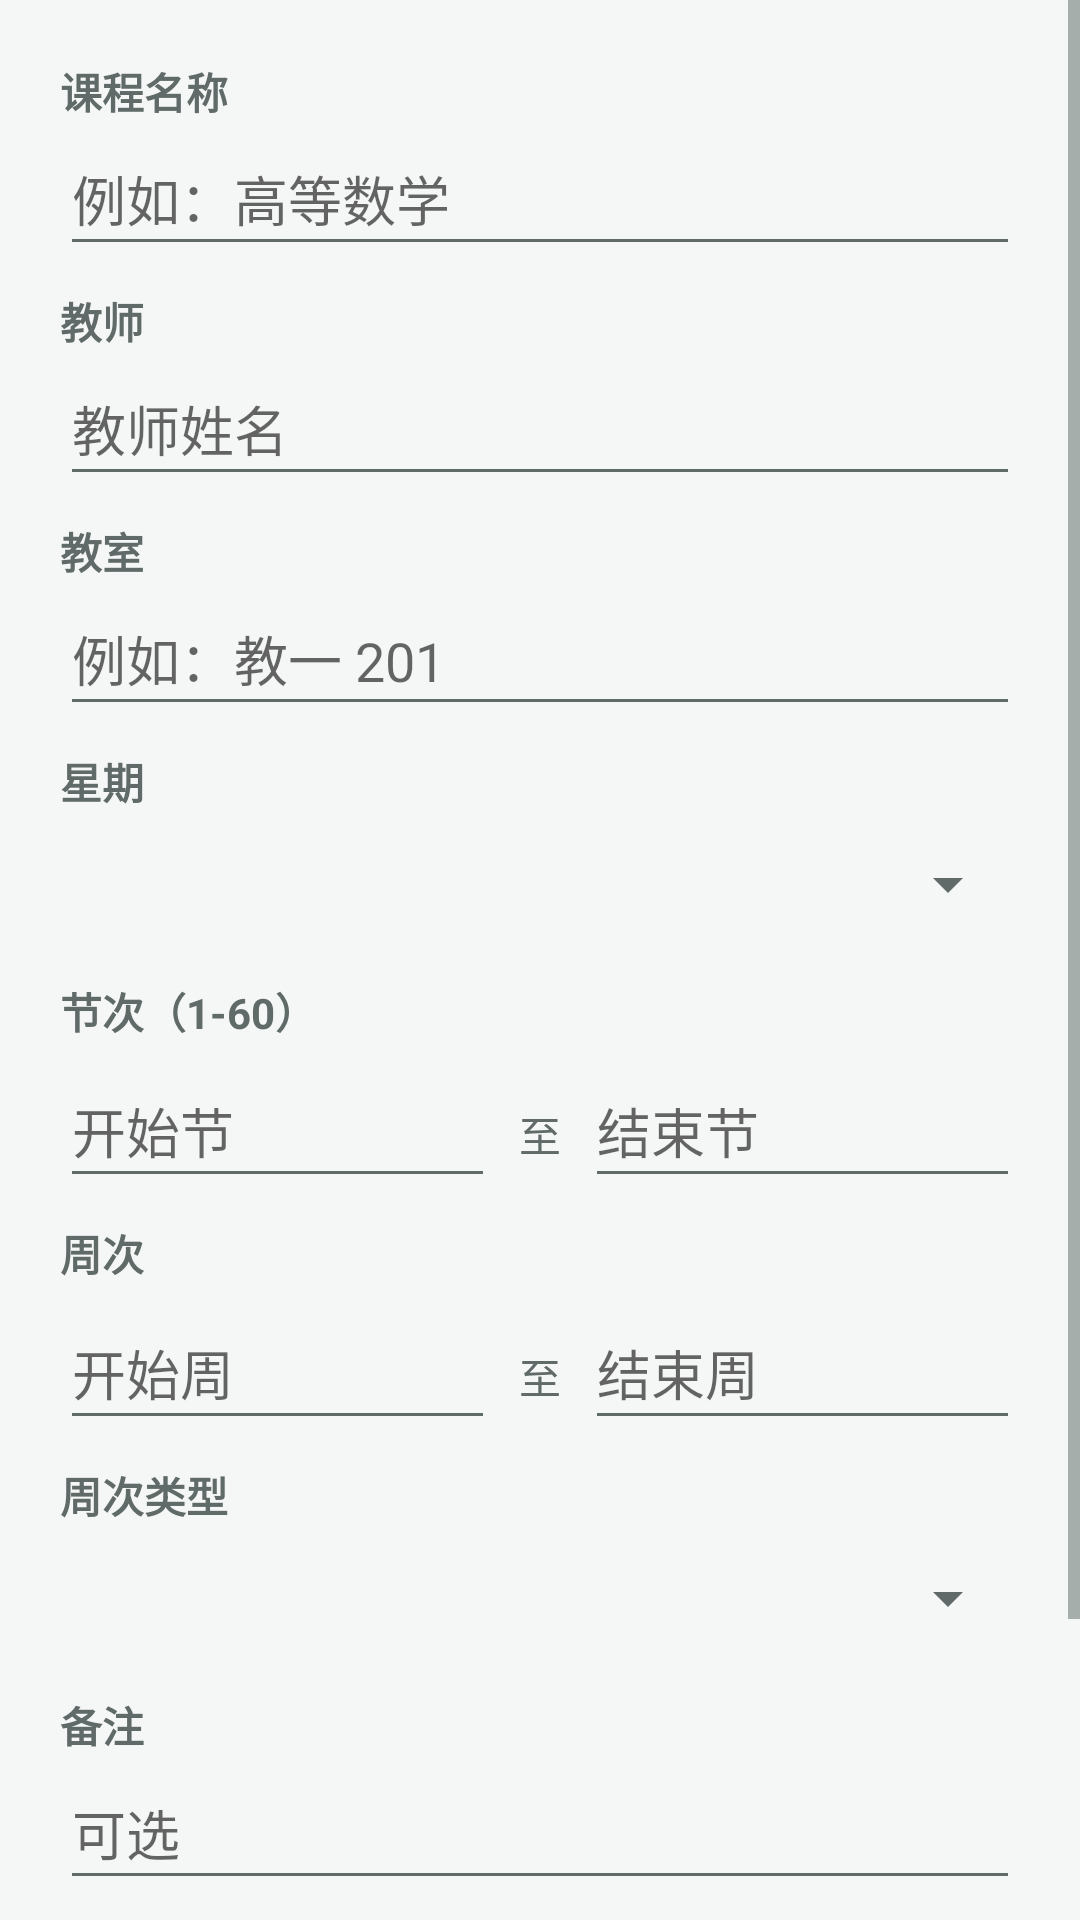

This screen was rendered from an Android layout file. Write that file and the resources it references.
<!-- AndroidManifest.xml: application theme AppTheme -->
<!-- res/layout/dialog_course_editor.xml -->
<?xml version="1.0" encoding="utf-8"?>
<ScrollView xmlns:android="http://schemas.android.com/apk/res/android"
    android:layout_width="match_parent"
    android:layout_height="wrap_content">

    <LinearLayout
        android:layout_width="match_parent"
        android:layout_height="wrap_content"
        android:orientation="vertical"
        android:padding="20dp">

        <TextView
            android:layout_width="wrap_content"
            android:layout_height="wrap_content"
            android:text="课程名称"
            android:textColor="@color/textSecondary"
            android:textStyle="bold" />

        <EditText
            android:id="@+id/input_course_name"
            android:layout_width="match_parent"
            android:layout_height="48dp"
            android:hint="例如：高等数学"
            android:inputType="text"
            android:maxLength="40"
            android:singleLine="true" />

        <TextView
            android:layout_width="wrap_content"
            android:layout_height="wrap_content"
            android:layout_marginTop="8dp"
            android:text="教师"
            android:textColor="@color/textSecondary"
            android:textStyle="bold" />

        <EditText
            android:id="@+id/input_course_teacher"
            android:layout_width="match_parent"
            android:layout_height="48dp"
            android:hint="教师姓名"
            android:inputType="text"
            android:maxLength="30"
            android:singleLine="true" />

        <TextView
            android:layout_width="wrap_content"
            android:layout_height="wrap_content"
            android:layout_marginTop="8dp"
            android:text="教室"
            android:textColor="@color/textSecondary"
            android:textStyle="bold" />

        <EditText
            android:id="@+id/input_course_room"
            android:layout_width="match_parent"
            android:layout_height="48dp"
            android:hint="例如：教一 201"
            android:inputType="text"
            android:maxLength="40"
            android:singleLine="true" />

        <TextView
            android:layout_width="wrap_content"
            android:layout_height="wrap_content"
            android:layout_marginTop="8dp"
            android:text="星期"
            android:textColor="@color/textSecondary"
            android:textStyle="bold" />

        <Spinner
            android:id="@+id/spinner_course_day"
            android:layout_width="match_parent"
            android:layout_height="48dp" />

        <TextView
            android:layout_width="wrap_content"
            android:layout_height="wrap_content"
            android:layout_marginTop="8dp"
            android:text="节次（1-60）"
            android:textColor="@color/textSecondary"
            android:textStyle="bold" />

        <LinearLayout
            android:layout_width="match_parent"
            android:layout_height="wrap_content"
            android:layout_marginTop="4dp"
            android:orientation="horizontal">

            <EditText
                android:id="@+id/input_course_start_node"
                android:layout_width="0dp"
                android:layout_height="48dp"
                android:layout_weight="1"
                android:hint="开始节"
                android:inputType="number"
                android:maxLength="2"
                android:singleLine="true" />

            <TextView
                android:layout_width="wrap_content"
                android:layout_height="wrap_content"
                android:layout_marginStart="8dp"
                android:layout_marginEnd="8dp"
                android:text="至"
                android:textColor="@color/textSecondary" />

            <EditText
                android:id="@+id/input_course_end_node"
                android:layout_width="0dp"
                android:layout_height="48dp"
                android:layout_weight="1"
                android:hint="结束节"
                android:inputType="number"
                android:maxLength="2"
                android:singleLine="true" />
        </LinearLayout>

        <TextView
            android:layout_width="wrap_content"
            android:layout_height="wrap_content"
            android:layout_marginTop="8dp"
            android:text="周次"
            android:textColor="@color/textSecondary"
            android:textStyle="bold" />

        <LinearLayout
            android:layout_width="match_parent"
            android:layout_height="wrap_content"
            android:layout_marginTop="4dp"
            android:orientation="horizontal">

            <EditText
                android:id="@+id/input_course_start_week"
                android:layout_width="0dp"
                android:layout_height="48dp"
                android:layout_weight="1"
                android:hint="开始周"
                android:inputType="number"
                android:maxLength="2"
                android:singleLine="true" />

            <TextView
                android:layout_width="wrap_content"
                android:layout_height="wrap_content"
                android:layout_marginStart="8dp"
                android:layout_marginEnd="8dp"
                android:text="至"
                android:textColor="@color/textSecondary" />

            <EditText
                android:id="@+id/input_course_end_week"
                android:layout_width="0dp"
                android:layout_height="48dp"
                android:layout_weight="1"
                android:hint="结束周"
                android:inputType="number"
                android:maxLength="2"
                android:singleLine="true" />
        </LinearLayout>

        <TextView
            android:layout_width="wrap_content"
            android:layout_height="wrap_content"
            android:layout_marginTop="8dp"
            android:text="周次类型"
            android:textColor="@color/textSecondary"
            android:textStyle="bold" />

        <Spinner
            android:id="@+id/spinner_course_type"
            android:layout_width="match_parent"
            android:layout_height="48dp" />

        <TextView
            android:layout_width="wrap_content"
            android:layout_height="wrap_content"
            android:layout_marginTop="8dp"
            android:text="备注"
            android:textColor="@color/textSecondary"
            android:textStyle="bold" />

        <EditText
            android:id="@+id/input_course_note"
            android:layout_width="match_parent"
            android:layout_height="48dp"
            android:hint="可选"
            android:inputType="text"
            android:maxLength="80"
            android:singleLine="true" />

        <TextView
            android:layout_width="wrap_content"
            android:layout_height="wrap_content"
            android:layout_marginTop="8dp"
            android:text="学分"
            android:textColor="@color/textSecondary"
            android:textStyle="bold" />

        <EditText
            android:id="@+id/input_course_credit"
            android:layout_width="match_parent"
            android:layout_height="48dp"
            android:hint="可选，例如 3"
            android:inputType="numberDecimal"
            android:maxLength="4"
            android:singleLine="true" />

        <TextView
            android:id="@+id/course_error_text"
            android:layout_width="match_parent"
            android:layout_height="wrap_content"
            android:layout_marginTop="10dp"
            android:textColor="@color/statusMissedText"
            android:textSize="14sp" />
    </LinearLayout>
</ScrollView>
<!-- resources referenced by this layout -->
<resources>
  <color name="statusMissedText">#9b3524</color>
  <color name="textSecondary">#606a68</color>
  <style name="AppTheme" parent="android:Theme.DeviceDefault.Light.NoActionBar">
          <item name="android:colorPrimary">@color/primary</item>
          <item name="android:colorPrimaryDark">@color/primaryDark</item>
          <item name="android:colorAccent">@color/accent</item>
          <item name="android:statusBarColor">@color/primaryDark</item>
          <item name="android:windowBackground">@color/background</item>
          <item name="android:textColorPrimary">@color/textPrimary</item>
          <item name="android:textColorSecondary">@color/textSecondary</item>
      </style>
  <color name="primary">#2a5d4f</color>
  <color name="primaryDark">#21453a</color>
  <color name="accent">#c65d45</color>
  <color name="background">#f4f7f5</color>
  <color name="textPrimary">#1d2528</color>
</resources>
